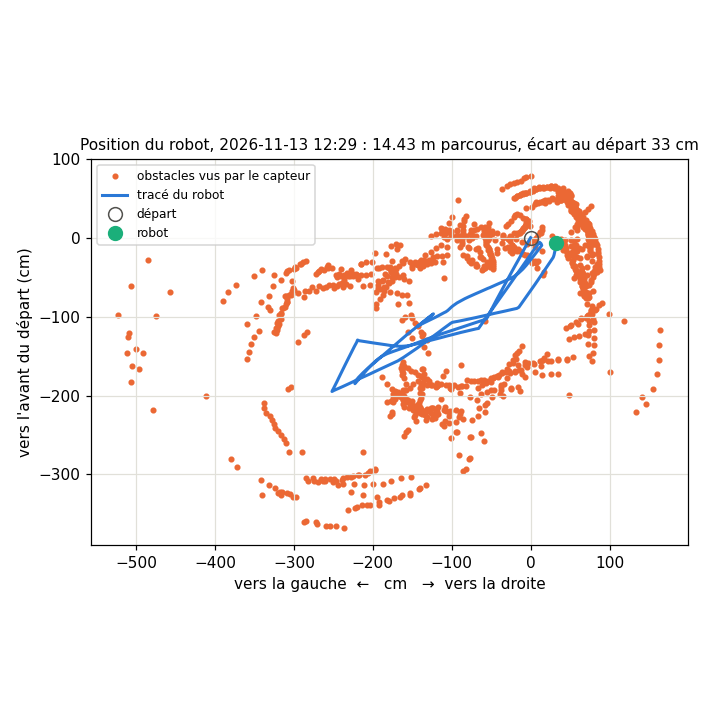

Source data for this figure (header and first rows):
type; x_mm; y_mm
trace; 0; 0
trace; -23; 15
trace; -49; 29
trace; -73; 42
trace; -95; 54
trace; -118; 67
trace; -140; 79
trace; -163; 92
trace; -187; 105
trace; -211; 118
trace; -237; 131
trace; -261; 145
trace; -286; 158
trace; -308; 170
trace; -331; 183
trace; -355; 197
trace; -378; 210
trace; -402; 223
trace; -425; 236
trace; -448; 248
trace; -473; 262
trace; -498; 275
trace; -520; 288
trace; -545; 301
trace; -567; 313
trace; -590; 326
trace; -615; 340
trace; -641; 354
trace; -667; 368
trace; -693; 383
trace; -719; 397
trace; -746; 411
trace; -772; 424
trace; -798; 438
trace; -823; 451
trace; -848; 464
trace; -874; 478
trace; -899; 491
trace; -925; 505
trace; -950; 517
trace; -976; 531
trace; -1002; 546
trace; -1024; 557
trace; -1037; 579
trace; -1045; 605
trace; -1054; 631
trace; -1063; 657
trace; -1071; 683
trace; -1079; 707
trace; -1088; 734
trace; -1097; 761
trace; -1106; 787
trace; -1114; 813
trace; -1123; 839
trace; -1132; 866
trace; -1140; 891
trace; -1148; 916
trace; -1158; 945
trace; -1166; 971
trace; -1176; 997
... 1,557 more rows
